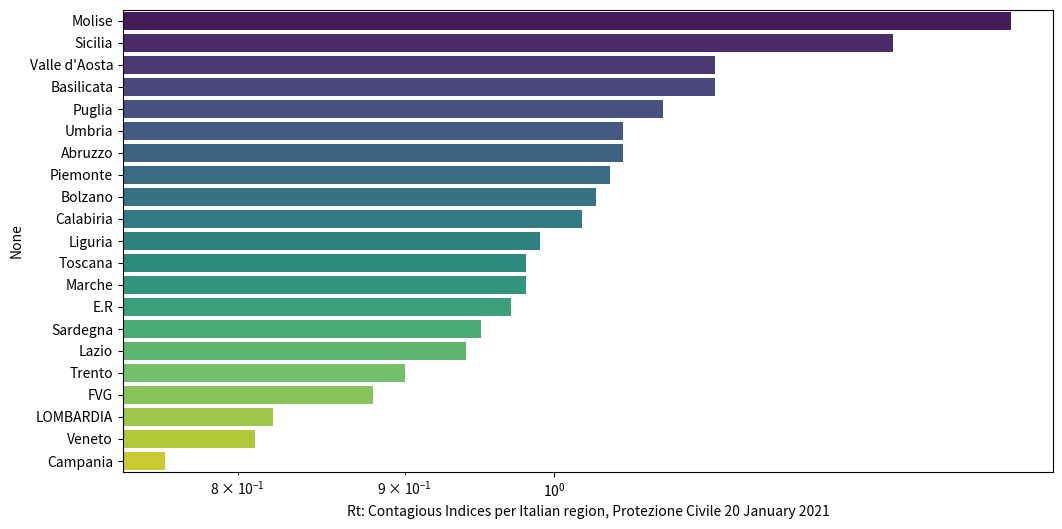

The script that saved this image:
import seaborn as sns
import pandas as pd
import matplotlib.pyplot as plt


rt = [0.76, 0.81, 0.82, 0.88, 0.9, 0.94, 0.95, 0.97, 0.98, 0.98,
      0.99,1.02,1.03,1.04,1.05,1.05,1.08,1.12,1.12,1.27,1.38]
regioni = ['Campania', 'Veneto', 'LOMBARDIA', 'FVG', 'Trento', 'Lazio', 'Sardegna', 'E.R', 
           'Marche', 'Toscana', 'Liguria', 'Calabiria', 'Bolzano', 'Piemonte', 'Abruzzo', 'Umbria', 'Puglia', 
           'Basilicata', "Valle d'Aosta", 'Sicilia', 'Molise']

df = pd.DataFrame(data = rt, index = regioni, columns = ['RT'])
df = df.sort_values(by='RT', ascending=False)

 
# - CATEGORICAL PLOTS
fig = plt.figure(figsize=(12,6), dpi = 100)
g = sns.barplot(x='RT', y = df.index, data=df, palette = 'viridis')
g.set_xscale("log")
g.set_xlabel('Rt: Contagious Indices per Italian region, Protezione Civile 20 January 2021')